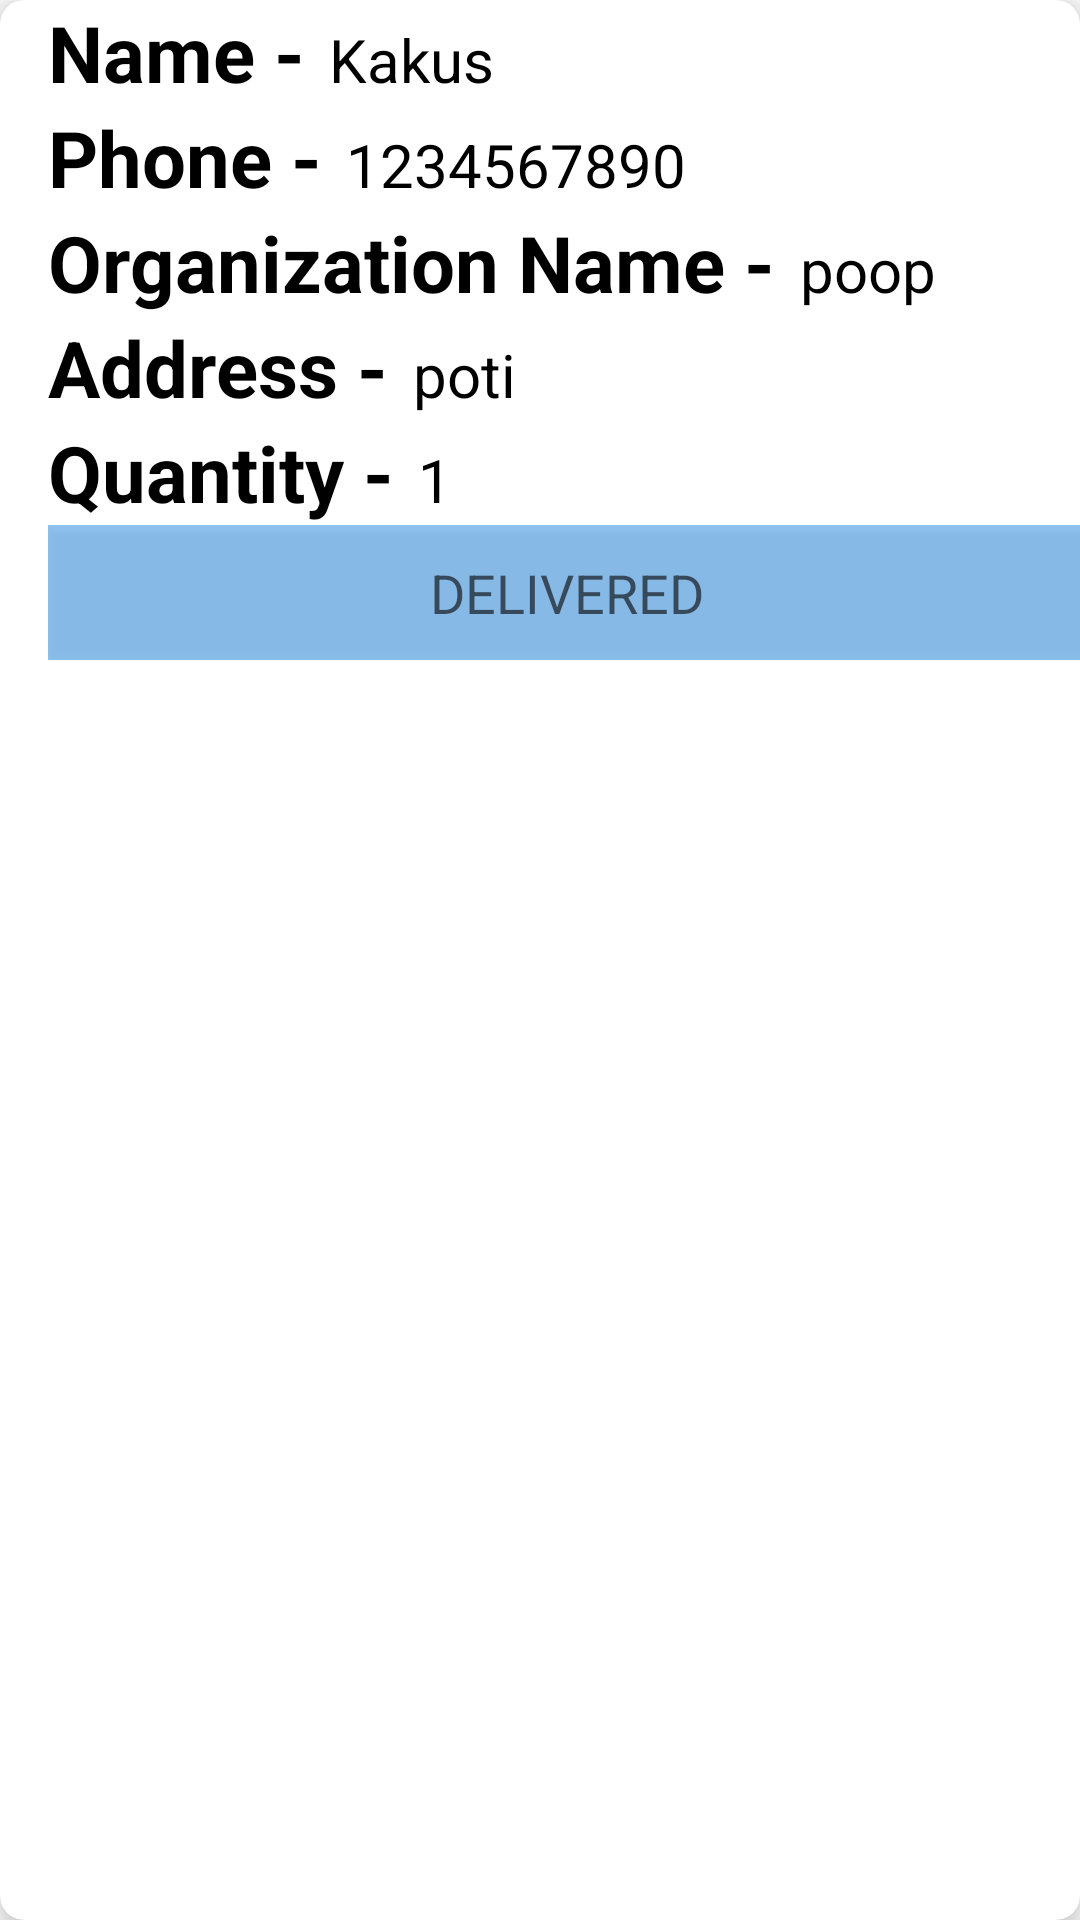

Write the Android layout XML for this screen, with the resource values it uses.
<!-- AndroidManifest.xml: application theme Theme.DeliveryAdminApp -->
<!-- res/layout/item.xml -->
<?xml version="1.0" encoding="utf-8"?>
<androidx.cardview.widget.CardView xmlns:android="http://schemas.android.com/apk/res/android"
    android:layout_width="match_parent"
    android:layout_height="wrap_content"
    xmlns:app="http://schemas.android.com/apk/res-auto"
    app:cardElevation="8dp"
    app:cardCornerRadius="8dp"
    android:layout_margin="16dp">

    <LinearLayout
        android:layout_width="363dp"
        android:layout_height="wrap_content"
        android:layout_marginLeft="16dp"
        android:orientation="vertical">

        <LinearLayout
            android:layout_width="wrap_content"
            android:layout_height="wrap_content"
            android:layout_gravity="center_vertical"
            android:orientation="horizontal">

            <TextView
                android:layout_width="wrap_content"
                android:layout_height="wrap_content"
                android:text="Name -"
                android:textColor="@color/black"
                android:textSize="26sp"
                android:textStyle="bold" />

            <TextView
                android:id="@+id/NameText"
                android:layout_width="wrap_content"
                android:layout_height="wrap_content"
                android:layout_marginLeft="8dp"
                android:text="Kakus"
                android:textColor="@color/black"
                android:textSize="20sp" />

        </LinearLayout>


        <LinearLayout
            android:layout_width="wrap_content"
            android:layout_height="wrap_content"
            android:layout_gravity="center_vertical"
            android:orientation="horizontal">

            <TextView
                android:layout_width="wrap_content"
                android:layout_height="wrap_content"
                android:text="Phone -"
                android:textColor="@color/black"
                android:textSize="26sp"
                android:textStyle="bold" />

            <TextView
                android:id="@+id/PhoneText"
                android:layout_width="wrap_content"
                android:layout_height="wrap_content"
                android:layout_marginLeft="8dp"
                android:text="1234567890"
                android:textColor="@color/black"
                android:textSize="20sp" />

        </LinearLayout>

        <LinearLayout
            android:layout_width="wrap_content"
            android:layout_height="wrap_content"
            android:layout_gravity="center_vertical"
            android:orientation="horizontal">

            <TextView
                android:layout_width="wrap_content"
                android:layout_height="wrap_content"
                android:text="Organization Name -"
                android:textColor="@color/black"
                android:textSize="26sp"
                android:textStyle="bold" />

            <TextView
                android:id="@+id/OrgNameText"
                android:layout_width="wrap_content"
                android:layout_height="wrap_content"
                android:layout_marginLeft="8dp"
                android:text="poop"
                android:textColor="@color/black"
                android:textSize="20sp" />

        </LinearLayout>

        <LinearLayout
            android:layout_width="wrap_content"
            android:layout_height="wrap_content"
            android:layout_gravity="center_vertical"
            android:orientation="horizontal">

            <TextView
                android:layout_width="wrap_content"
                android:layout_height="wrap_content"
                android:text="Address -"
                android:textColor="@color/black"
                android:textSize="26sp"
                android:textStyle="bold" />

            <TextView
                android:id="@+id/AddressText"
                android:layout_width="wrap_content"
                android:layout_height="wrap_content"
                android:layout_marginLeft="8dp"
                android:text="poti"
                android:textColor="@color/black"
                android:textSize="20sp" />

        </LinearLayout>

        <LinearLayout
            android:layout_width="wrap_content"
            android:layout_height="wrap_content"
            android:layout_gravity="center_vertical"
            android:orientation="horizontal">

            <TextView
                android:layout_width="wrap_content"
                android:layout_height="wrap_content"
                android:text="Quantity -"
                android:textColor="@color/black"
                android:textSize="26sp"
                android:textStyle="bold" />

            <TextView
                android:id="@+id/QuantityText"
                android:layout_width="wrap_content"
                android:layout_height="wrap_content"
                android:layout_marginLeft="8dp"
                android:text="1"
                android:textColor="@color/black"
                android:textSize="20sp" />

        </LinearLayout>

        <LinearLayout
            android:layout_width="wrap_content"
            android:layout_height="wrap_content"
            android:layout_gravity="center_vertical"
            android:orientation="horizontal">

            <Button
                android:id="@+id/deliveredButton"
                android:layout_width="346dp"
                android:layout_height="45dp"
                android:background="#791E88E5"
                android:src="@color/cardview_shadow_end_color"
                android:text="DELIVERED"
                android:textAppearance="@style/TextAppearance.AppCompat.Medium" />


        </LinearLayout>


    </LinearLayout>

</androidx.cardview.widget.CardView>
<!-- resources referenced by this layout -->
<resources>
  <style name="Theme.DeliveryAdminApp" parent="Theme.MaterialComponents.DayNight.DarkActionBar">
          
          <item name="colorPrimary">@color/purple_500</item>
          <item name="colorPrimaryVariant">@color/purple_700</item>
          <item name="colorOnPrimary">@color/white</item>
          
          <item name="colorSecondary">@color/teal_200</item>
          <item name="colorSecondaryVariant">@color/teal_700</item>
          <item name="colorOnSecondary">@color/black</item>
          
          <item name="android:statusBarColor" tools:targetApi="l">?attr/colorPrimaryVariant</item>
          
      </style>
  <!-- not gathered from this repository: default colours our renderer supplied (Android Studio template values) -->
  <color name="purple_500">#FF6200EE</color>
  <color name="purple_700">#FF3700B3</color>
  <color name="teal_200">#FF03DAC5</color>
  <color name="teal_700">#FF018786</color>
  <color name="black">#FF000000</color>
  <color name="white">#FFFFFFFF</color>
</resources>
